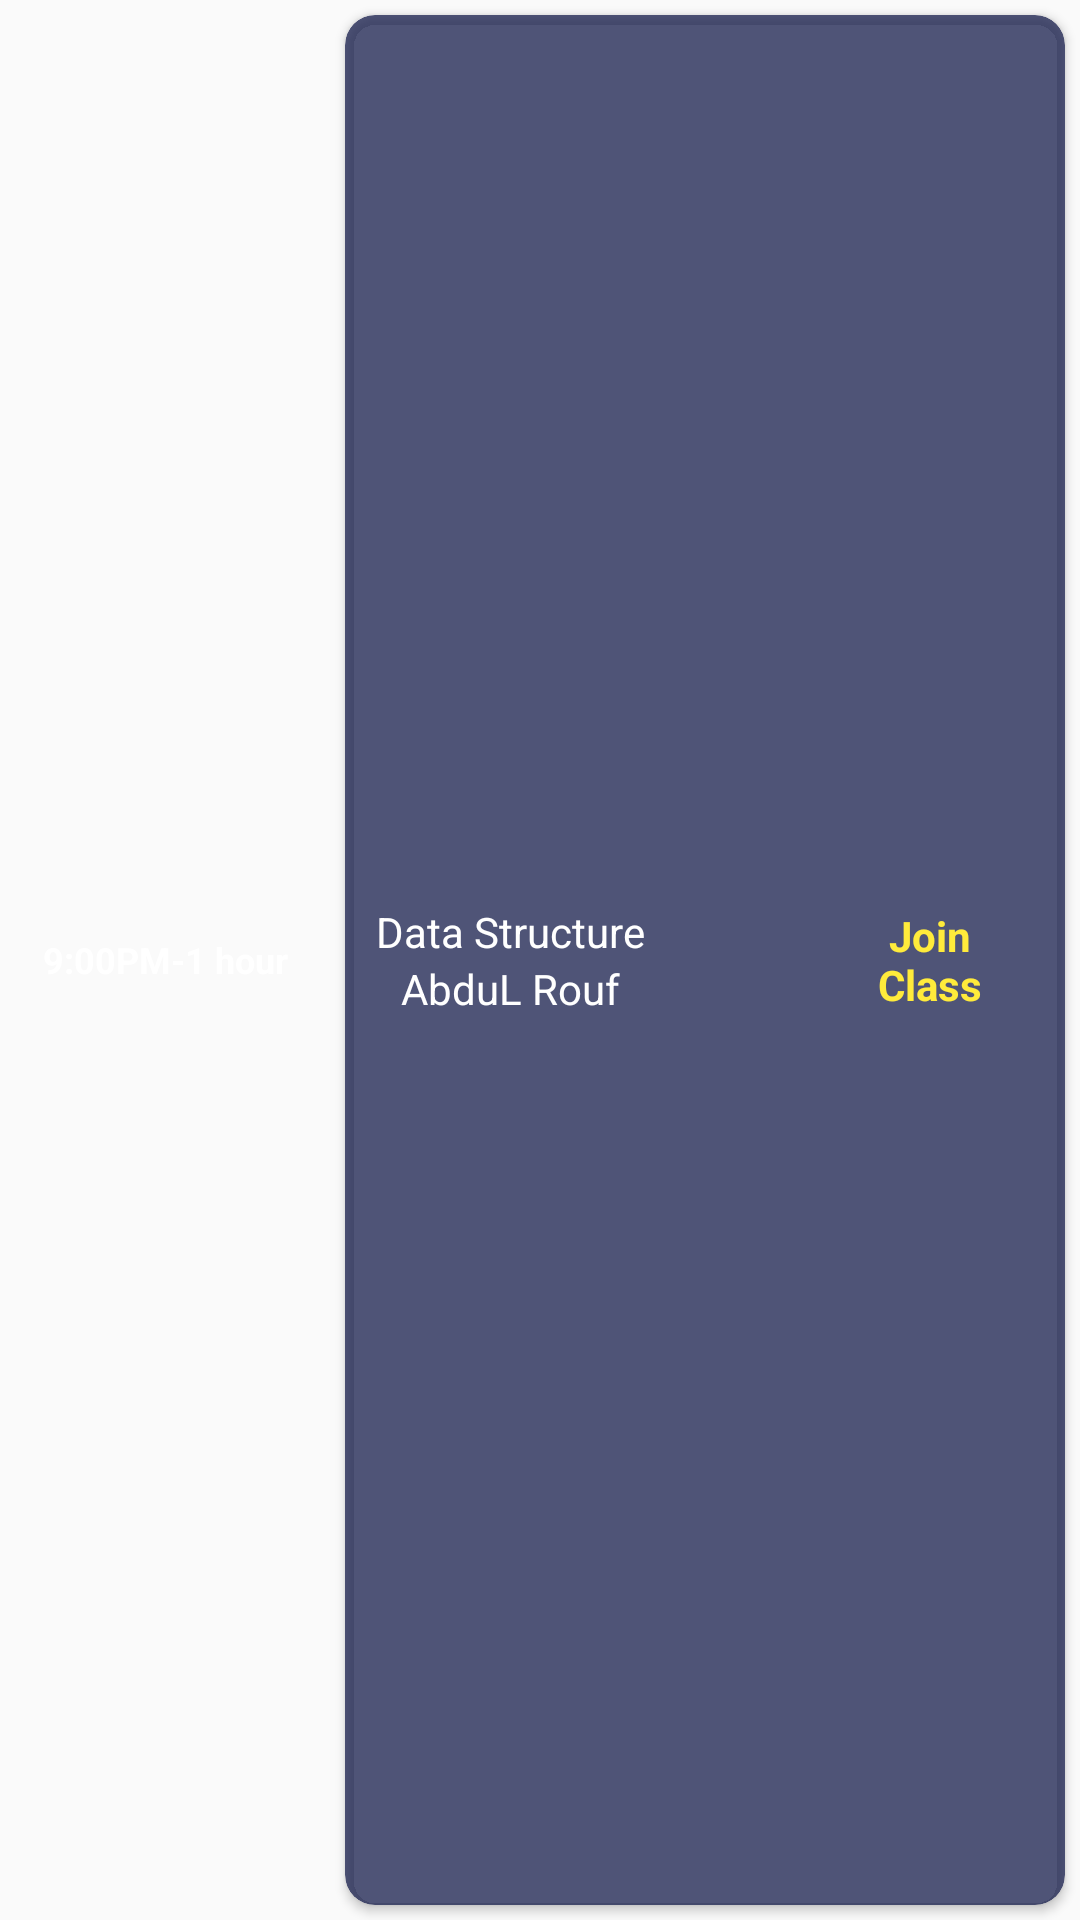

Produce the Android XML layout that renders to this screen, including the resource entries it uses.
<!-- AndroidManifest.xml: application theme AppTheme -->
<!-- res/layout/single_class_recy.xml -->
<?xml version="1.0" encoding="utf-8"?>

<LinearLayout xmlns:android="http://schemas.android.com/apk/res/android"
    android:layout_width="match_parent"
    android:layout_height="wrap_content"
    xmlns:app="http://schemas.android.com/apk/res-auto">

    <TextView
        android:id="@+id/single_class_recy_timeAndDurationTv"
        android:layout_width="110dp"
        android:gravity="center"
        android:textStyle="bold"
        android:layout_height="match_parent"
        android:textSize="12dp"
        android:textColor="#ffffff"
        android:text="9:00PM-1 hour"/>

    <androidx.cardview.widget.CardView
        android:layout_width="match_parent"
        app:cardCornerRadius="10dp"
        android:elevation="10dp"
        android:layout_margin="5dp"
        app:cardBackgroundColor="#BC131B4A"
        android:layout_height="match_parent">
        <LinearLayout
            android:layout_width="match_parent"
            android:layout_height="match_parent"
            android:orientation="horizontal"
            android:gravity="right"
            android:layout_margin="10dp">

            <LinearLayout
                android:layout_width="150dp"
                android:layout_height="match_parent"
                android:gravity="center"
                android:orientation="vertical">

                <TextView
                    android:id="@+id/single_class_recy_subTv"
                    android:layout_width="match_parent"
                    android:layout_height="wrap_content"
                    android:gravity="center"
                    android:textColor="#ffffff"
                    android:text="Data Structure" />

                <TextView
                    android:id="@+id/single_class_recy_teacherTv"
                    android:layout_width="match_parent"
                    android:layout_height="wrap_content"
                    android:gravity="center"
                    android:textColor="#ffffff"
                    android:text="AbduL Rouf" />

            </LinearLayout>

            <Button
                android:layout_marginLeft="10dp"
                android:layout_marginRight="5dp"
                android:layout_width="20dp"
                android:layout_height="wrap_content"
                android:background="@drawable/separate"/>
            <TextView
                android:layout_marginRight="5dp"
                android:id="@+id/single_class_recy_joinClassTv"
                android:layout_width="60dp"
                android:layout_height="match_parent"
                android:gravity="center"
                android:textStyle="bold"
                android:textColor="#FFEB3B"
                android:text="Join Class"/>


        </LinearLayout>

    </androidx.cardview.widget.CardView>

</LinearLayout>
<!-- resources referenced by this layout -->
<resources>
  <style name="AppTheme" parent="Theme.AppCompat.Light.NoActionBar">
          
          <item name="colorPrimary">@color/colorPrimary</item>
          <item name="colorPrimaryDark">@color/colorPrimaryDark</item>
          <item name="colorAccent">@color/colorAccent</item>
  
      </style>
  <color name="colorPrimary">#6200EE</color>
  <color name="colorPrimaryDark">#27AAE2</color>
  <color name="colorAccent">#03DAC5</color>
</resources>
